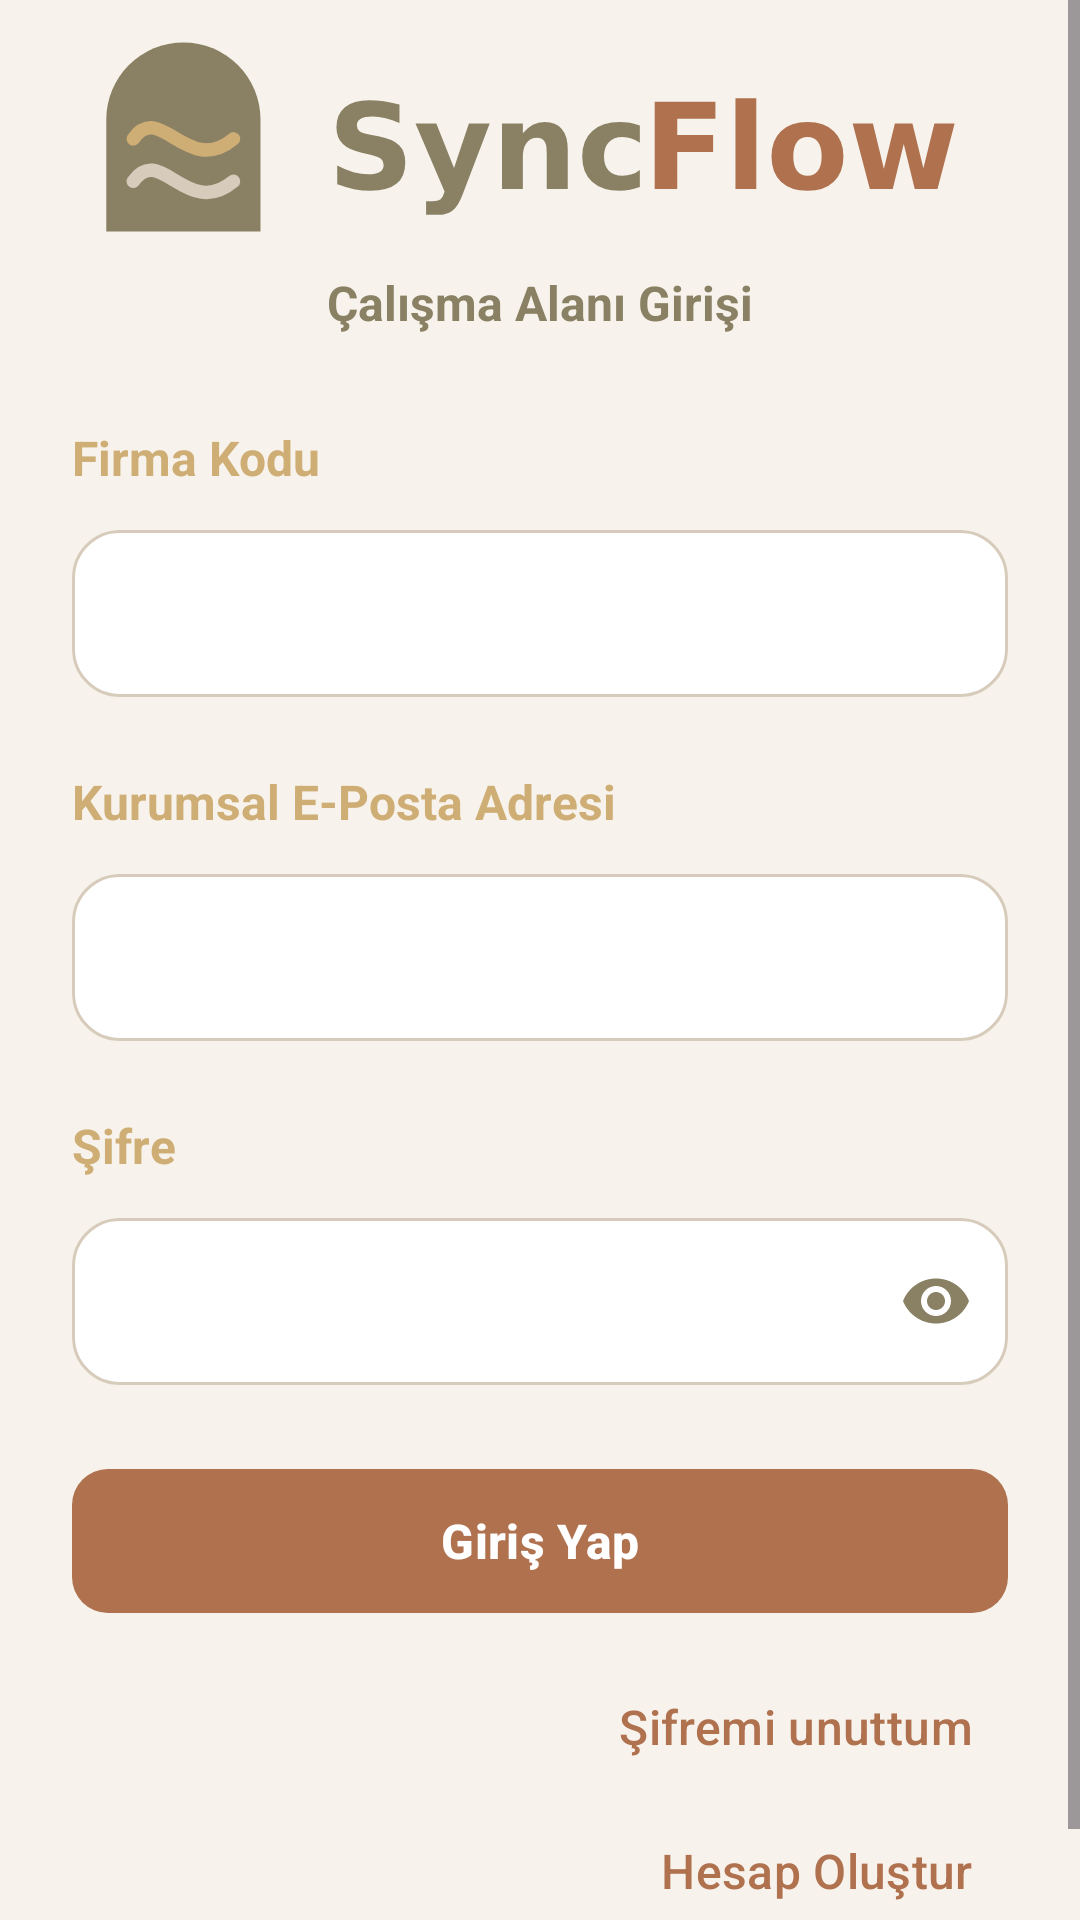

Reconstruct the res/layout file that produces this screen, plus the resources it refers to.
<!-- AndroidManifest.xml: application theme Theme.SyncFlow -->
<!-- res/layout/fragment_login.xml -->
<?xml version="1.0" encoding="utf-8"?>
<ScrollView
    xmlns:android="http://schemas.android.com/apk/res/android"
    xmlns:app="http://schemas.android.com/apk/res-auto"
    xmlns:tools="http://schemas.android.com/tools"
    android:layout_width="match_parent"
    android:layout_height="match_parent"
    android:background="@color/background"
    android:fillViewport="true"
    tools:context=".LoginFragment">

    <androidx.constraintlayout.widget.ConstraintLayout
        android:layout_width="match_parent"
        android:layout_height="wrap_content"
        >

    <LinearLayout
        android:id="@+id/loginFragmentContainer"
        android:layout_width="0dp"
        android:layout_height="wrap_content"
        android:orientation="vertical"
        android:paddingHorizontal="24dp"
        android:paddingBottom="24dp"
        app:layout_constraintWidth_max="480dp"
        app:layout_constraintStart_toStartOf="parent"
        app:layout_constraintEnd_toEndOf="parent"
        app:layout_constraintTop_toTopOf="parent"
        app:layout_constraintBottom_toBottomOf="parent"
        app:layout_constraintVertical_bias="0.4">

        
        <ImageView
            android:layout_width="match_parent"
            android:layout_height="90dp"
            android:scaleType="fitCenter"
            android:src="@drawable/syncflow_logo"
            android:contentDescription="@string/logo_description"/>

        <TextView
            android:layout_width="match_parent"
            android:layout_height="wrap_content"
            android:text="@string/subheading"
            android:textColor="@color/olive"
            android:textSize="16sp"
            android:textStyle="bold"
            android:textAlignment="center"/>

        
        <TextView
            style="@style/SyncFlowUI.Label"
            android:text="@string/company_code"
            android:layout_marginTop="30dp"
            android:labelFor="@id/etCompanyCode"/>

        
       <com.google.android.material.textfield.TextInputLayout
           android:id="@+id/CompanyCodeLayout"
           android:layout_width="match_parent"
           android:layout_height="wrap_content"
           style="@style/SyncFlowUI.TextInput"
           app:placeholderText="@string/company_code_example">

           <com.google.android.material.textfield.TextInputEditText
               android:id="@+id/etCompanyCode"
               android:layout_width="match_parent"
               android:layout_height="wrap_content"
               android:inputType="text"
               android:maxLines="1"
               android:imeOptions="actionNext"
               android:textColor="@color/text_dark"/>

       </com.google.android.material.textfield.TextInputLayout>

        

        <TextView
            style="@style/SyncFlowUI.Label"
            android:text="@string/corporate_email"
            android:labelFor="@id/etEmail"/>

        <com.google.android.material.textfield.TextInputLayout
            android:id="@+id/etEmailLayout"
            android:layout_width="match_parent"
            android:layout_height="wrap_content"
            app:placeholderText="@string/email_example"
            style="@style/SyncFlowUI.TextInput"
            app:startIconDrawable="@drawable/ic_email"
            app:startIconTint="@color/olive">

            <com.google.android.material.textfield.TextInputEditText
                android:id="@+id/etEmail"
                android:layout_width="match_parent"
                android:layout_height="wrap_content"
                android:inputType="textEmailAddress"
                android:maxLines="1"
                android:imeOptions="actionNext"
                android:autofillHints="emailAddress"
                android:textColor="@color/text_dark" />

        </com.google.android.material.textfield.TextInputLayout>

        
        <TextView
            style="@style/SyncFlowUI.Label"
            android:text="@string/password"
            android:labelFor="@id/etPassword"
            />

        <com.google.android.material.textfield.TextInputLayout
            android:id="@+id/etPasswordLayout"
            android:layout_width="match_parent"
            android:layout_height="wrap_content"
            style="@style/SyncFlowUI.TextInput"
            app:endIconMode="password_toggle"
            app:endIconTint="@color/olive"
            app:errorIconDrawable="@null">

            <com.google.android.material.textfield.TextInputEditText
                android:id="@+id/etPassword"
                android:layout_width="match_parent"
                android:layout_height="wrap_content"
                android:maxLines="1"
                android:textColor="@color/text_dark"
                android:inputType="textPassword"
                android:textSize="16sp"
                android:imeOptions="actionDone"
                android:autofillHints="password"/>

        </com.google.android.material.textfield.TextInputLayout>


        
        <com.google.android.material.button.MaterialButton
            android:id="@+id/btnLogin"
            android:layout_width="match_parent"
            android:layout_height="56dp"
            android:layout_marginTop="24dp"
            android:text="@string/login"
            android:textSize="16sp"
            android:textStyle="bold"
            android:textAllCaps="false"
            android:textColor="@color/white"
            app:backgroundTint="@color/primary"
            app:cornerRadius="12dp" />

        
        <com.google.android.material.button.MaterialButton
            android:id="@+id/forgotPasswordNavBtn"
            android:layout_width="wrap_content"
            android:layout_height="wrap_content"
            style="@style/SyncFlowUI.TextButton"
            android:text="@string/forgot_password"
            android:layout_marginTop="10dp"
            android:layout_gravity="end"
            android:textColor="@color/primary"/>

        
        <com.google.android.material.button.MaterialButton
            android:id="@+id/registerNavBtn"
            android:layout_width="wrap_content"
            android:layout_height="wrap_content"
            style="@style/SyncFlowUI.TextButton"
            android:text="@string/create_account"
            android:layout_gravity="end"/>

    </LinearLayout>
    </androidx.constraintlayout.widget.ConstraintLayout>
</ScrollView>
<!-- resources referenced by this layout -->
<resources>
  <color name="background">#F7F3EC</color>
  <color name="olive">#8A8164</color>
  <color name="primary">#B0714F</color>
  <color name="text_dark">#3A3A33</color>
  <color name="white">#FFFFFFFF</color>
  <!-- drawable syncflow_logo: vector/xml drawable (drawable, 2961 chars, omitted) -->
  <string name="company_code">Firma Kodu</string>
  <string name="company_code_example">örn: PIXEL-8921</string>
  <string name="corporate_email">Kurumsal E-Posta Adresi</string>
  <string name="create_account">Hesap Oluştur</string>
  <string name="email_example">ornek@ajans.com</string>
  <string name="forgot_password">Şifremi unuttum</string>
  <string name="login">Giriş Yap</string>
  <string name="logo_description">SyncFlowLogo</string>
  <string name="password">Şifre</string>
  <string name="subheading">Çalışma Alanı Girişi</string>
  <style name="SyncFlowUI.Label">
          <item name="android:layout_width">match_parent</item>
          <item name="android:layout_height">wrap_content</item>
          <item name="android:layout_marginTop">24dp</item>
          <item name="android:layout_marginBottom">8dp</item>
          <item name="android:textColor">@color/gold</item>
          <item name="android:textSize">16sp</item>
          <item name="android:textStyle">bold</item>
      </style>
  <style name="SyncFlowUI.TextButton" parent="Widget.Material3.Button.TextButton">
          <item name="android:textAllCaps">false</item>
          <item name="android:textSize">16sp</item>
          <item name="android:textColor">@color/primary</item>
      </style>
  <style name="SyncFlowUI.TextInput" parent="Widget.Material3.TextInputLayout.OutlinedBox">
          <item name="boxBackgroundColor">@color/white</item>
          <item name="boxStrokeColor">@color/input_stroke</item>
          <item name="boxStrokeWidth">1dp</item>
          <item name="boxStrokeWidthFocused">2dp</item>
          <item name="hintTextColor">@color/primary</item>
          <item name="android:textColorHint">@color/olive</item>
          <item name="boxCornerRadiusTopStart">16dp</item>
          <item name="boxCornerRadiusTopEnd">16dp</item>
          <item name="boxCornerRadiusBottomStart">16dp</item>
          <item name="boxCornerRadiusBottomEnd">16dp</item>
      </style>
  <style name="Theme.SyncFlow" parent="Base.Theme.SyncFlow" />
  <color name="gold">#CFAE76</color>
  <style name="Base.Theme.SyncFlow" parent="Theme.Material3.DayNight.NoActionBar">
          
          
      </style>
</resources>
